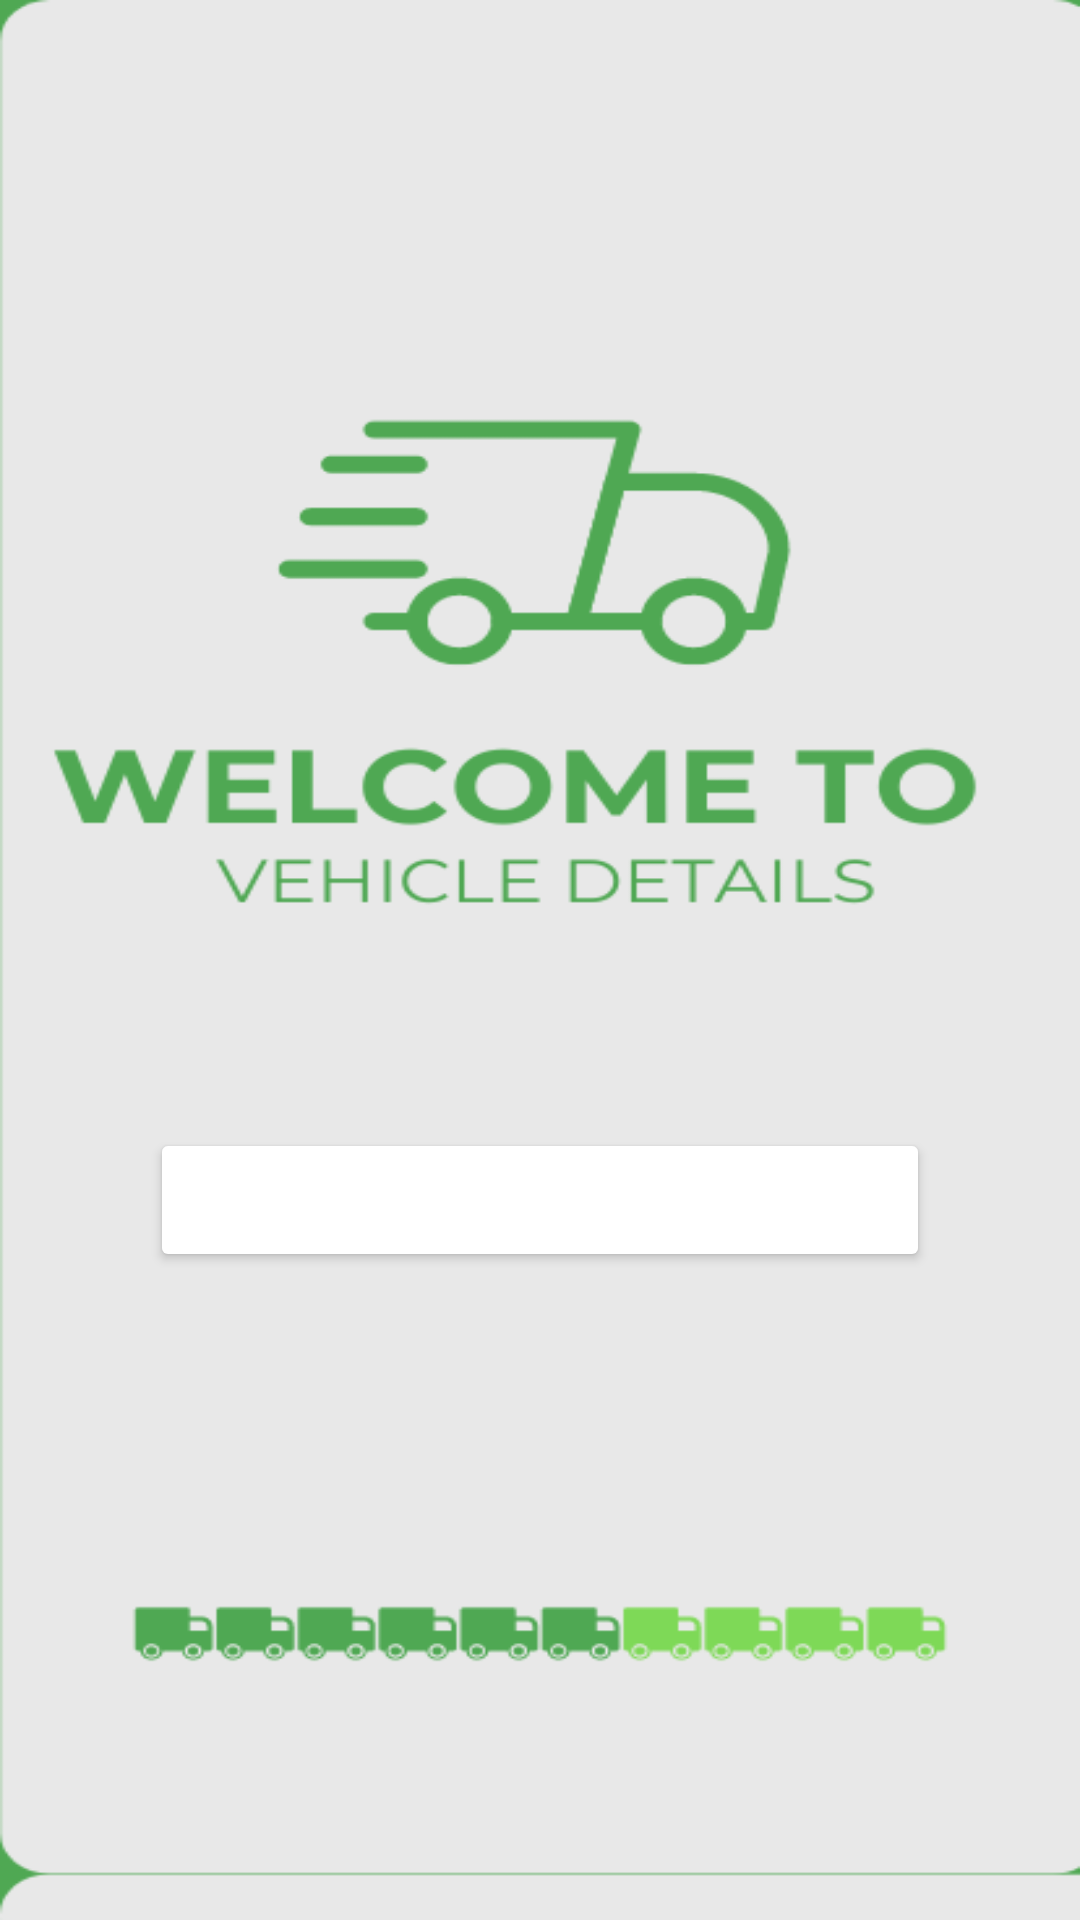

Write the Android layout XML for this screen, with the resource values it uses.
<!-- AndroidManifest.xml: application theme Theme.Vehicles -->
<!-- res/layout/activity_welcome.xml -->
<?xml version="1.0" encoding="utf-8"?>
<androidx.constraintlayout.widget.ConstraintLayout xmlns:android="http://schemas.android.com/apk/res/android"
    xmlns:app="http://schemas.android.com/apk/res-auto"
    xmlns:tools="http://schemas.android.com/tools"
    android:id="@+id/main"
    android:layout_width="match_parent"
    android:layout_height="match_parent"
    android:background="@drawable/welcome"
    tools:context=".WelcomeActivity">

    <Button
        android:id="@+id/welcomeButton"
        android:layout_width="0dp"
        android:layout_height="wrap_content"
        android:layout_marginStart="50dp"
        android:layout_marginTop="32dp"
        android:layout_marginEnd="50dp"
        android:backgroundTint="@color/green"
        android:text="@string/join_with_us"
        android:textColor="@color/white"
        app:layout_constraintBottom_toTopOf="parent"
        app:layout_constraintEnd_toEndOf="parent"
        app:layout_constraintHorizontal_bias="1.0"
        app:layout_constraintStart_toStartOf="parent"
        app:layout_constraintTop_toBottomOf="parent"
        app:layout_constraintVertical_bias="0.411" />



















</androidx.constraintlayout.widget.ConstraintLayout>
<!-- resources referenced by this layout -->
<resources>
  <!-- drawable welcome: png bitmap (drawable, 24558 bytes) -->
  <string name="join_with_us">JOIN WITH US</string>
  <style name="Theme.Vehicles" parent="Base.Theme.Vehicles" />
  <style name="Base.Theme.Vehicles" parent="Theme.Material3.DayNight.NoActionBar">
          
           <item name="colorPrimary">@color/green</item>
          <item name="colorPrimaryVariant">@color/green</item>
          <item name="android:statusBarColor">@color/green</item>
  
      </style>
  <!-- not gathered from this repository: default colours our renderer supplied (Android Studio template values) -->
  <color name="white">#FFFFFFFF</color>
</resources>
